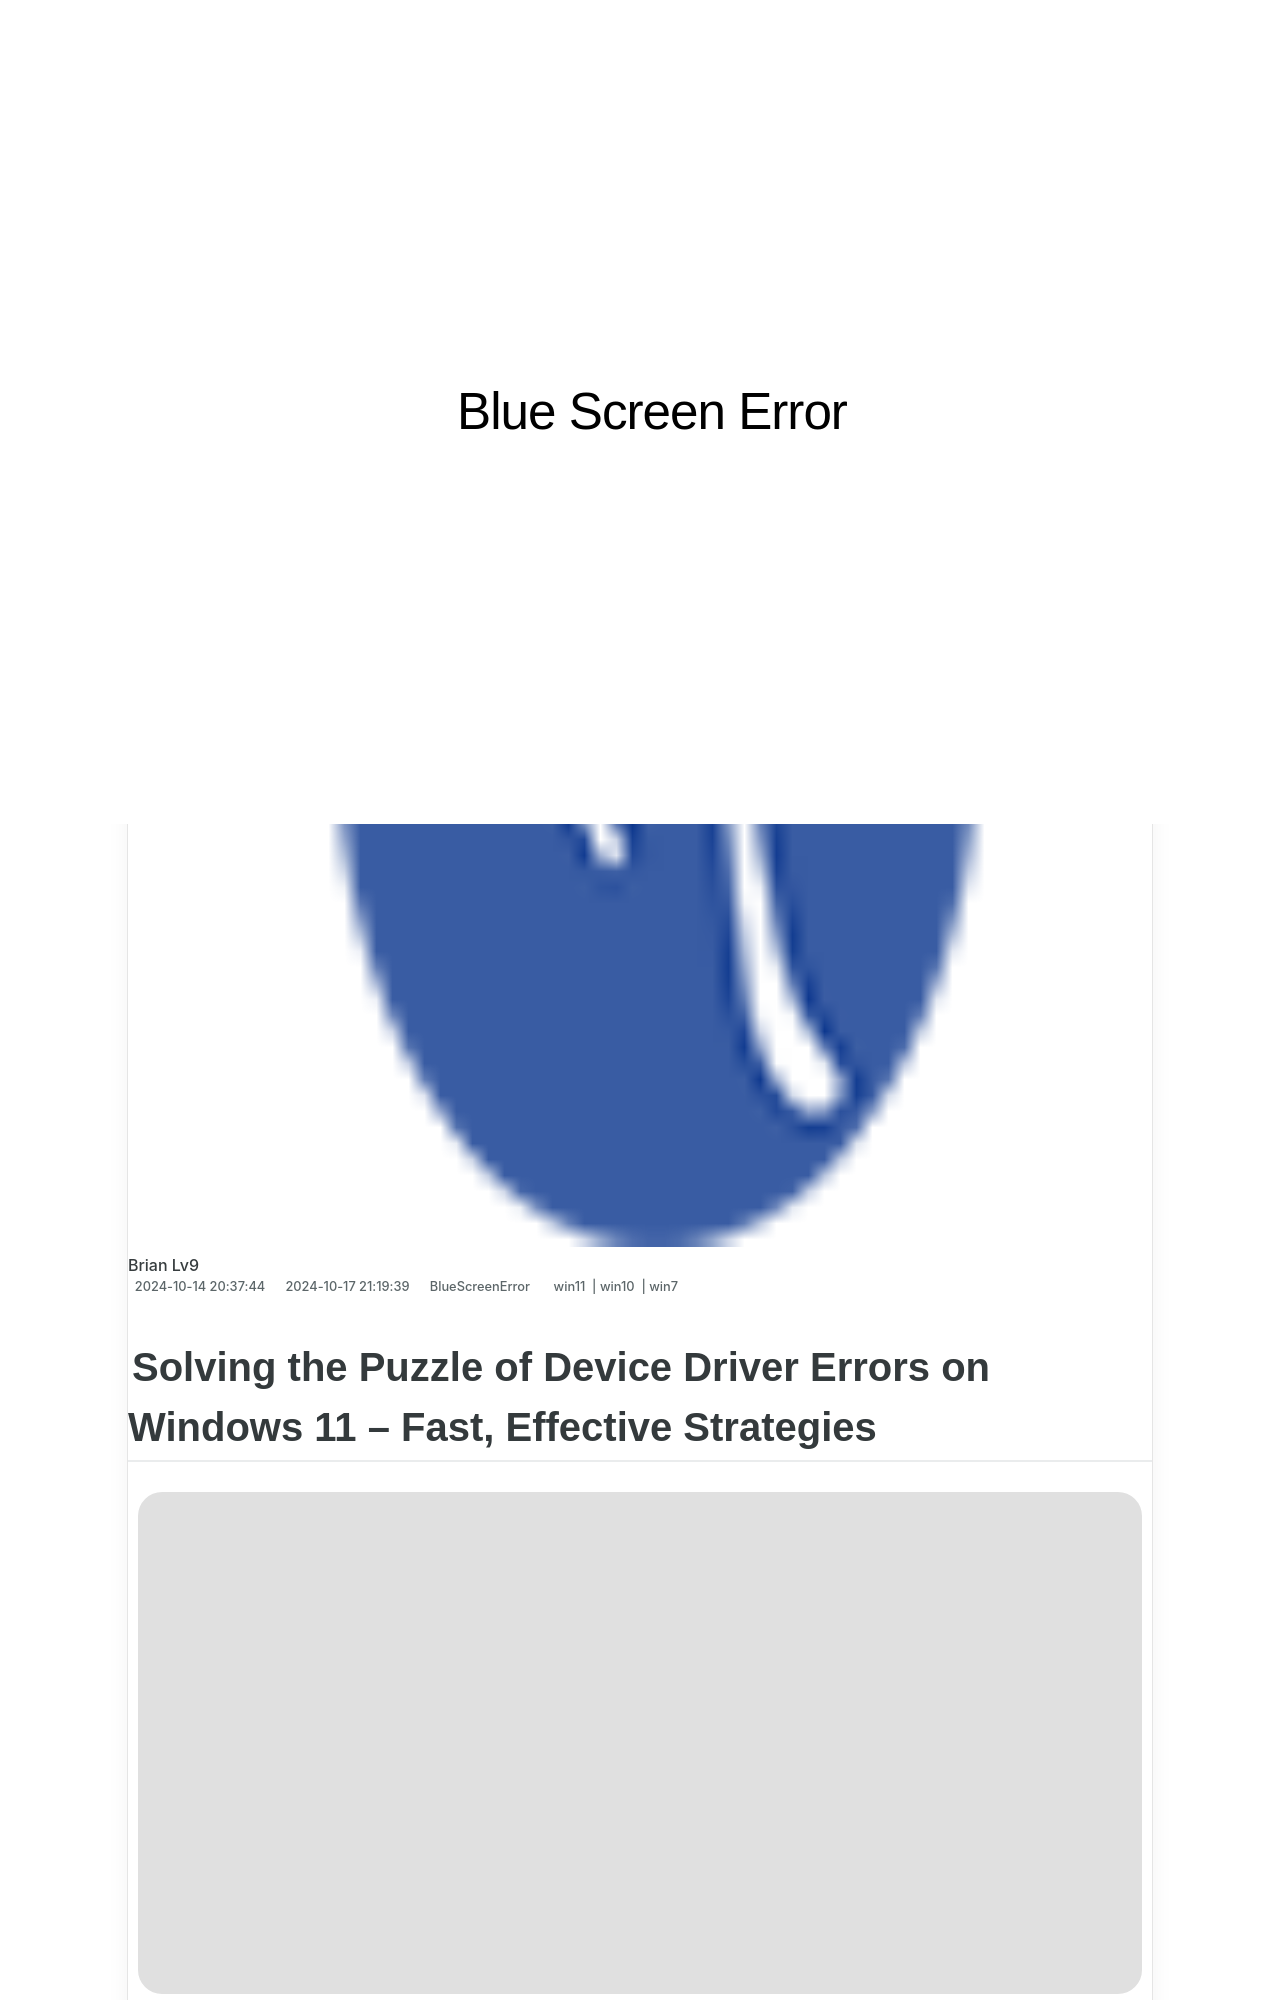

repository: techidaily/site-blue-screen-error · page: solved-wheauncorrectableerror/index.html · generator: jekyll

---
title: "[Solved] WHEA_UNCORRECTABLE_ERROR"
date: 2024-10-14T20:37:44.661Z
updated: 2024-10-17T21:19:39.354Z
tags:
  - win11
  - win10
  - win7
categories:
  - BlueScreenError
description: This Article Describes [Solved] WHEA_UNCORRECTABLE_ERROR
excerpt: This Article Describes [Solved] WHEA_UNCORRECTABLE_ERROR
thumbnail: https://thmb.techidaily.com/db7a51fc88bb312b4c001dc26d2d013159de6bfbef053f36ef148640b15c567b.jpg
---

## Solving the Puzzle of Device Driver Errors on Windows 11 – Fast, Effective Strategies

![](https://images.drivereasy.com/wp-content/uploads/2018/08/img_5b85123f710b0.jpg)

**THREAD STUCK IN DEVICE DRIVER** blue screen error probably was**caused by faulty video card driver or damaged video card** . If you got this error, don’t worry. You’re not alone. Many Windows 10 users have reported this issue. You can fix this error with one of the solutions below.
